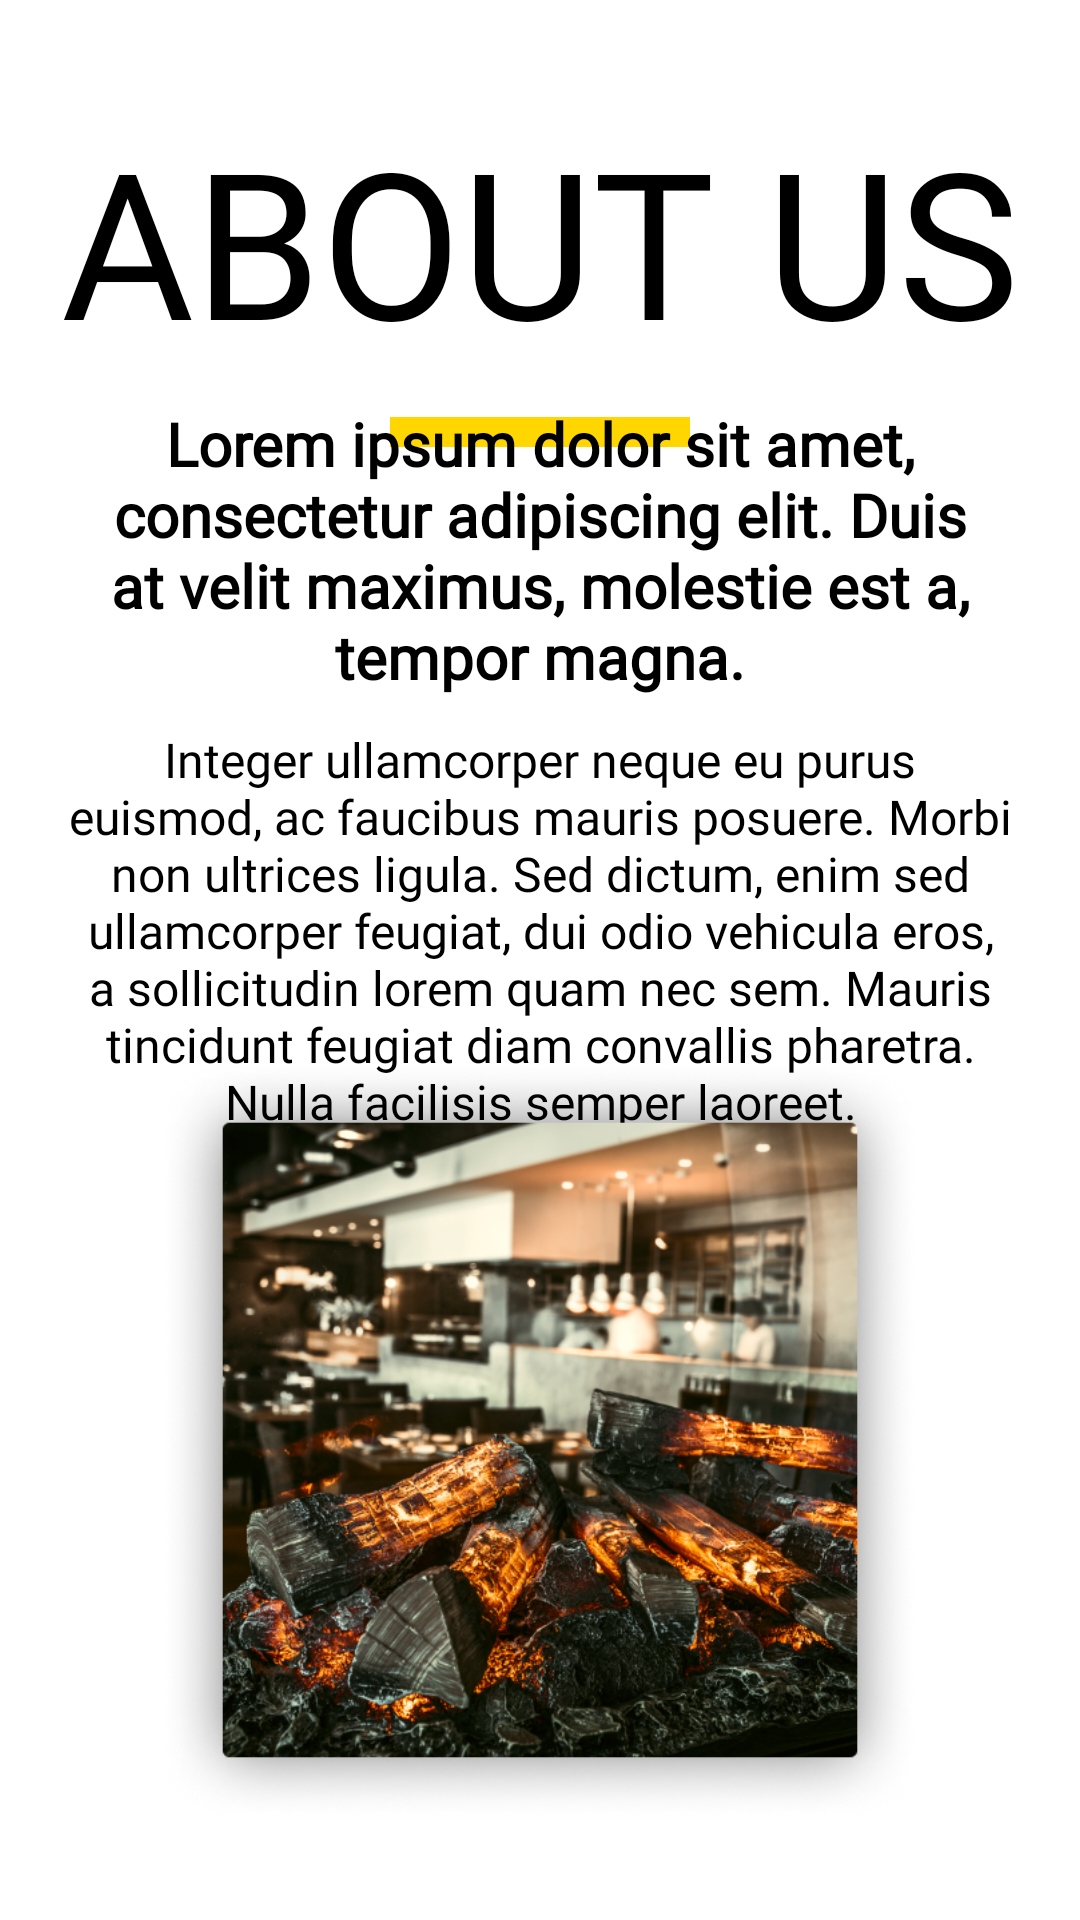

Reconstruct the res/layout file that produces this screen, plus the resources it refers to.
<!-- AndroidManifest.xml: application theme Theme.HungryPeople -->
<!-- res/layout/fragment_about.xml -->
<?xml version="1.0" encoding="utf-8"?>
<androidx.constraintlayout.widget.ConstraintLayout
    xmlns:android="http://schemas.android.com/apk/res/android"
    xmlns:app="http://schemas.android.com/apk/res-auto"
    android:layout_width="match_parent"
    android:layout_height="match_parent"
    android:background="@color/white">

    <androidx.constraintlayout.widget.Guideline
        android:id="@+id/guideline_start"
        android:layout_width="0dp"
        android:layout_height="0dp"
        android:orientation="vertical"
        app:layout_constraintGuide_percent="0.05" />

    <androidx.constraintlayout.widget.Guideline
        android:id="@+id/guideline_end"
        android:layout_width="0dp"
        android:layout_height="0dp"
        android:orientation="vertical"
        app:layout_constraintGuide_percent="0.95" />

    <androidx.constraintlayout.widget.Guideline
        android:id="@+id/guideline_top"
        android:layout_width="0dp"
        android:layout_height="0dp"
        android:orientation="horizontal"
        app:layout_constraintGuide_percent="0.05" />

    <androidx.constraintlayout.widget.Guideline
        android:id="@+id/guideline_box"
        android:layout_width="0dp"
        android:layout_height="0dp"
        android:orientation="horizontal"
        app:layout_constraintGuide_percent="0.2" />

    <androidx.constraintlayout.widget.Guideline
        android:id="@+id/guideline_text"
        android:layout_width="0dp"
        android:layout_height="0dp"
        android:orientation="horizontal"
        app:layout_constraintGuide_percent="0.25" />

    <androidx.constraintlayout.widget.Guideline
        android:id="@+id/guideline_image"
        android:layout_width="0dp"
        android:layout_height="0dp"
        android:orientation="horizontal"
        app:layout_constraintGuide_percent="0.55" />

    <androidx.constraintlayout.widget.Guideline
        android:id="@+id/guideline_bottom"
        android:layout_width="0dp"
        android:layout_height="0dp"
        android:orientation="horizontal"
        app:layout_constraintGuide_percent="0.95" />

    <TextView
        android:layout_width="0dp"
        android:layout_height="0dp"
        android:fontFamily="@font/banny_bold"
        android:gravity="center"
        android:text="@string/about_us"
        android:textColor="@color/black"
        app:autoSizeMaxTextSize="80sp"
        app:autoSizeMinTextSize="30sp"
        app:autoSizeStepGranularity="2sp"
        app:autoSizeTextType="uniform"
        app:layout_constraintBottom_toTopOf="@+id/guideline_box"
        app:layout_constraintEnd_toEndOf="@id/guideline_end"
        app:layout_constraintStart_toStartOf="@id/guideline_start"
        app:layout_constraintTop_toTopOf="@+id/guideline_top" />

    <View
        android:layout_width="100dp"
        android:layout_height="10dp"
        android:background="@color/primary_color"
        app:layout_constraintBottom_toTopOf="@+id/guideline_text"
        app:layout_constraintEnd_toEndOf="@id/guideline_end"
        app:layout_constraintStart_toStartOf="@id/guideline_start"
        app:layout_constraintTop_toTopOf="@+id/guideline_box" />

    <LinearLayout
        android:layout_width="0dp"
        android:layout_height="wrap_content"
        android:gravity="center_horizontal"
        android:orientation="vertical"
        app:layout_constraintBottom_toTopOf="@+id/guideline_image"
        app:layout_constraintEnd_toEndOf="@id/guideline_end"
        app:layout_constraintStart_toStartOf="@+id/guideline_start"
        app:layout_constraintTop_toTopOf="@+id/guideline_text">

        <TextView
            android:layout_width="wrap_content"
            android:layout_height="wrap_content"
            android:fontFamily="@font/tenorsans_regular"
            android:text="@string/about_us_title"
            android:textAlignment="center"
            android:textColor="@color/black"
            android:textSize="20sp"
            android:textStyle="bold" />

        <TextView
            android:layout_width="wrap_content"
            android:layout_height="wrap_content"
            android:fontFamily="@font/tenorsans_regular"
            android:text="@string/about_us_desc"
            android:textAlignment="center"
            android:textColor="@color/black"
            android:textSize="16sp"
            android:layout_marginTop="10dp" />
    </LinearLayout>

    <ImageView
        android:layout_width="0dp"
        android:layout_height="0dp"
        android:src="@drawable/img_about"
        android:scaleType="fitCenter"
        android:adjustViewBounds="true"
        app:layout_constraintBottom_toTopOf="@+id/guideline_bottom"
        app:layout_constraintTop_toTopOf="@+id/guideline_image"
        app:layout_constraintStart_toStartOf="@id/guideline_start"
        app:layout_constraintEnd_toEndOf="@id/guideline_end" />
</androidx.constraintlayout.widget.ConstraintLayout>
<!-- resources referenced by this layout -->
<resources>
  <color name="black">#FF000000</color>
  <color name="primary_color">#FFFFD600</color>
  <color name="white">#FFFFFFFF</color>
  <!-- drawable img_about: png bitmap (drawable, 541882 bytes) -->
  <string name="about_us">ABOUT US</string>
  <string name="about_us_desc">Integer ullamcorper neque eu purus euismod, ac faucibus mauris posuere. Morbi non ultrices ligula. Sed dictum, enim sed ullamcorper feugiat, dui odio vehicula eros, a sollicitudin lorem quam nec sem. Mauris tincidunt feugiat diam convallis pharetra. Nulla facilisis semper laoreet.</string>
  <string name="about_us_title">Lorem ipsum dolor sit amet, consectetur adipiscing elit. Duis at velit maximus, molestie est a, tempor magna.</string>
  <style name="Theme.HungryPeople" parent="Theme.AppCompat.NoActionBar">
      </style>
</resources>
